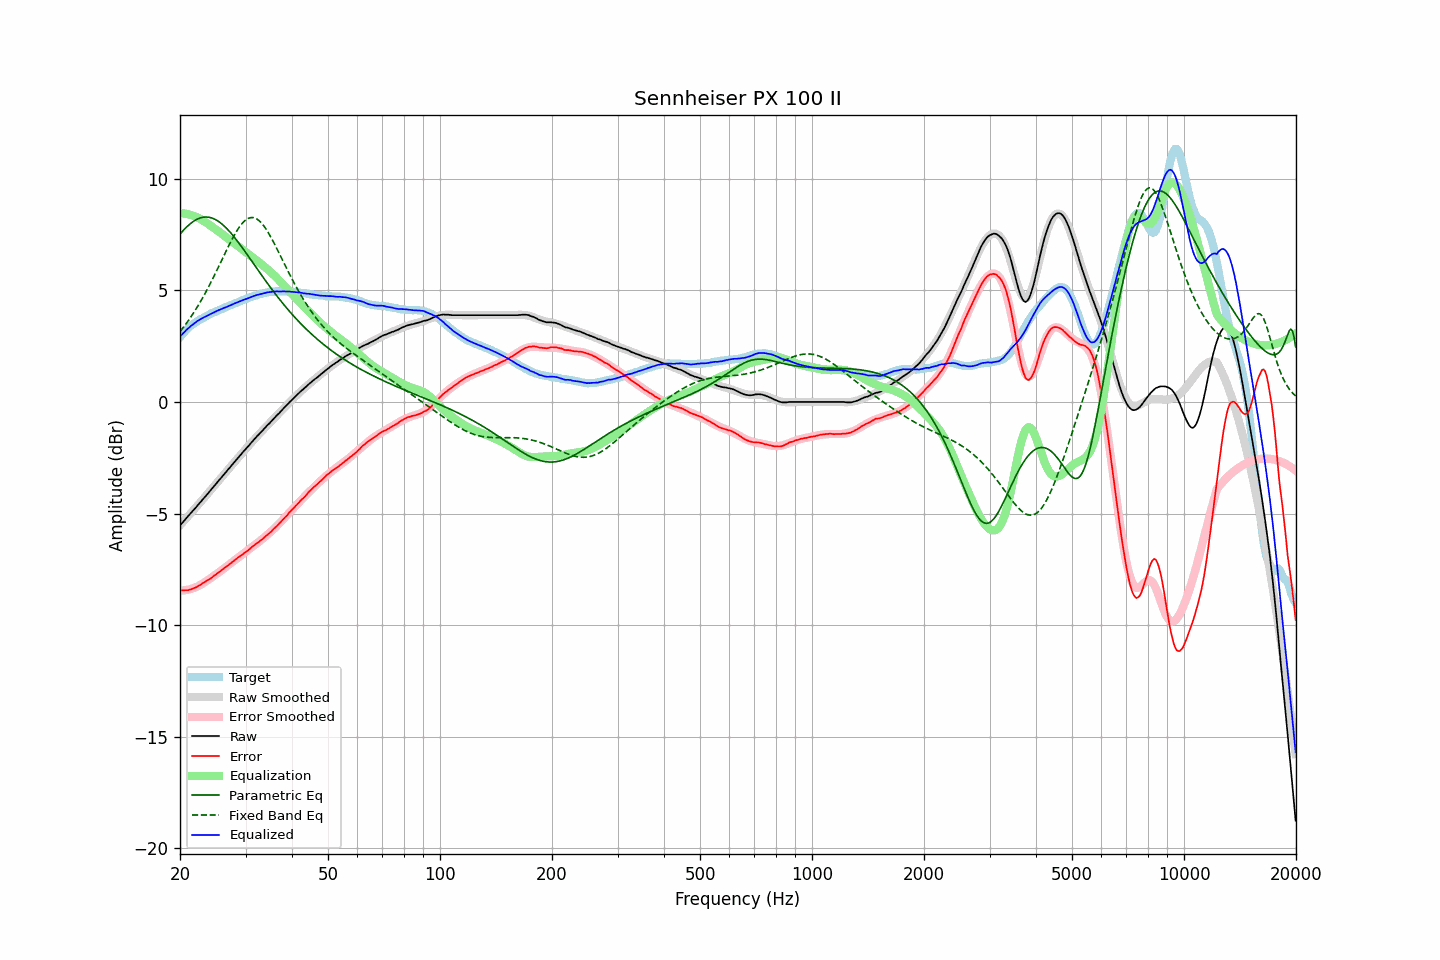

The table this chart was drawn from, first rows:
frequency, raw, error, smoothed, error_smoothed, equalization, parametric_eq, fixed_band_eq, equalized_raw, equalized_smoothed, target
20.00, -5.53, -8.44, -5.53, -8.46, 8.46, 7.52, 3.16, 2.93, 2.93, 2.91
20.20, -5.45, -8.45, -5.45, -8.46, 8.46, 7.60, 3.25, 3.01, 3.01, 3.00
20.40, -5.37, -8.45, -5.37, -8.45, 8.45, 7.68, 3.34, 3.08, 3.08, 3.08
20.61, -5.29, -8.44, -5.29, -8.44, 8.44, 7.76, 3.43, 3.15, 3.15, 3.14
20.81, -5.20, -8.44, -5.21, -8.43, 8.43, 7.83, 3.53, 3.23, 3.22, 3.24
21.02, -5.12, -8.44, -5.12, -8.41, 8.41, 7.90, 3.63, 3.29, 3.29, 3.32
21.23, -5.04, -8.42, -5.04, -8.40, 8.40, 7.96, 3.73, 3.36, 3.35, 3.38
21.44, -4.96, -8.39, -4.96, -8.38, 8.38, 8.02, 3.83, 3.42, 3.41, 3.44
21.66, -4.88, -8.37, -4.88, -8.35, 8.35, 8.08, 3.94, 3.47, 3.47, 3.48
21.87, -4.80, -8.33, -4.80, -8.33, 8.33, 8.12, 4.05, 3.53, 3.53, 3.54
22.09, -4.72, -8.30, -4.71, -8.30, 8.30, 8.16, 4.17, 3.58, 3.58, 3.59
22.31, -4.63, -8.26, -4.63, -8.26, 8.26, 8.20, 4.29, 3.64, 3.63, 3.64
22.54, -4.55, -8.23, -4.55, -8.23, 8.23, 8.23, 4.41, 3.68, 3.68, 3.67
22.76, -4.47, -8.18, -4.47, -8.19, 8.19, 8.25, 4.53, 3.72, 3.72, 3.72
22.99, -4.38, -8.13, -4.38, -8.14, 8.14, 8.27, 4.65, 3.76, 3.76, 3.75
23.22, -4.30, -8.09, -4.30, -8.10, 8.10, 8.28, 4.78, 3.80, 3.80, 3.79
23.45, -4.22, -8.04, -4.22, -8.05, 8.05, 8.29, 4.92, 3.83, 3.83, 3.83
23.69, -4.13, -8.00, -4.13, -8.00, 8.00, 8.28, 5.05, 3.87, 3.87, 3.86
23.92, -4.05, -7.95, -4.05, -7.95, 7.95, 8.28, 5.19, 3.90, 3.91, 3.91
24.16, -3.96, -7.91, -3.96, -7.90, 7.90, 8.26, 5.33, 3.94, 3.94, 3.96
24.40, -3.88, -7.86, -3.88, -7.85, 7.85, 8.24, 5.47, 3.97, 3.97, 3.99
24.65, -3.79, -7.80, -3.79, -7.80, 7.80, 8.21, 5.61, 4.01, 4.01, 4.01
24.89, -3.71, -7.74, -3.71, -7.75, 7.75, 8.18, 5.76, 4.04, 4.04, 4.04
25.14, -3.62, -7.69, -3.62, -7.70, 7.70, 8.14, 5.91, 4.08, 4.08, 4.08
25.39, -3.53, -7.63, -3.53, -7.64, 7.64, 8.09, 6.06, 4.11, 4.11, 4.11
25.65, -3.45, -7.60, -3.45, -7.59, 7.59, 8.04, 6.21, 4.14, 4.14, 4.15
25.91, -3.36, -7.53, -3.36, -7.54, 7.54, 7.98, 6.36, 4.17, 4.17, 4.16
26.16, -3.28, -7.47, -3.28, -7.48, 7.48, 7.92, 6.51, 4.20, 4.20, 4.20
26.43, -3.19, -7.43, -3.19, -7.42, 7.42, 7.85, 6.66, 4.23, 4.23, 4.23
26.69, -3.11, -7.38, -3.11, -7.37, 7.37, 7.78, 6.81, 4.26, 4.26, 4.27
26.96, -3.02, -7.32, -3.02, -7.31, 7.31, 7.70, 6.95, 4.29, 4.29, 4.29
27.23, -2.94, -7.27, -2.94, -7.26, 7.26, 7.62, 7.10, 4.32, 4.32, 4.32
27.50, -2.85, -7.21, -2.85, -7.20, 7.20, 7.54, 7.24, 4.35, 4.35, 4.36
27.77, -2.77, -7.14, -2.77, -7.15, 7.15, 7.46, 7.37, 4.38, 4.38, 4.38
28.05, -2.68, -7.09, -2.68, -7.10, 7.10, 7.37, 7.50, 4.42, 4.41, 4.42
28.33, -2.60, -7.03, -2.60, -7.04, 7.04, 7.28, 7.63, 4.44, 4.44, 4.44
28.62, -2.51, -6.98, -2.51, -6.99, 6.99, 7.18, 7.74, 4.48, 4.47, 4.46
28.90, -2.43, -6.93, -2.43, -6.93, 6.93, 7.09, 7.85, 4.50, 4.50, 4.51
29.19, -2.35, -6.88, -2.35, -6.88, 6.88, 6.99, 7.94, 4.53, 4.53, 4.53
29.48, -2.26, -6.83, -2.26, -6.82, 6.82, 6.89, 8.03, 4.56, 4.56, 4.58
29.78, -2.18, -6.77, -2.18, -6.77, 6.77, 6.79, 8.10, 4.59, 4.59, 4.59
30.08, -2.10, -6.72, -2.10, -6.71, 6.71, 6.69, 8.16, 4.61, 4.62, 4.61
30.38, -2.02, -6.67, -2.02, -6.66, 6.66, 6.58, 8.21, 4.64, 4.64, 4.64
30.68, -1.94, -6.62, -1.94, -6.60, 6.60, 6.48, 8.24, 4.66, 4.67, 4.68
30.99, -1.85, -6.55, -1.85, -6.55, 6.55, 6.38, 8.26, 4.70, 4.70, 4.70
31.30, -1.77, -6.49, -1.77, -6.50, 6.50, 6.27, 8.26, 4.72, 4.72, 4.72
31.61, -1.69, -6.44, -1.69, -6.44, 6.44, 6.17, 8.25, 4.75, 4.75, 4.75
31.93, -1.61, -6.38, -1.62, -6.38, 6.38, 6.07, 8.23, 4.77, 4.77, 4.76
32.24, -1.53, -6.31, -1.54, -6.33, 6.33, 5.96, 8.19, 4.80, 4.79, 4.79
32.57, -1.46, -6.28, -1.46, -6.27, 6.27, 5.86, 8.14, 4.81, 4.81, 4.82
32.89, -1.38, -6.21, -1.38, -6.21, 6.21, 5.76, 8.07, 4.83, 4.83, 4.84
33.22, -1.31, -6.17, -1.30, -6.16, 6.16, 5.66, 7.99, 4.85, 4.85, 4.86
33.55, -1.23, -6.10, -1.23, -6.10, 6.10, 5.55, 7.90, 4.87, 4.87, 4.88
33.89, -1.15, -6.04, -1.15, -6.04, 6.04, 5.45, 7.80, 4.89, 4.89, 4.89
34.23, -1.07, -5.98, -1.08, -5.98, 5.98, 5.35, 7.69, 4.91, 4.90, 4.91
34.57, -1.00, -5.92, -1.00, -5.91, 5.91, 5.26, 7.58, 4.92, 4.91, 4.92
34.92, -0.93, -5.86, -0.92, -5.85, 5.85, 5.16, 7.45, 4.92, 4.93, 4.93
35.27, -0.85, -5.80, -0.85, -5.78, 5.78, 5.06, 7.32, 4.93, 4.94, 4.95
35.62, -0.77, -5.71, -0.77, -5.72, 5.72, 4.96, 7.19, 4.95, 4.94, 4.94
35.97, -0.70, -5.64, -0.70, -5.65, 5.65, 4.87, 7.05, 4.95, 4.95, 4.95
... 635 more rows
